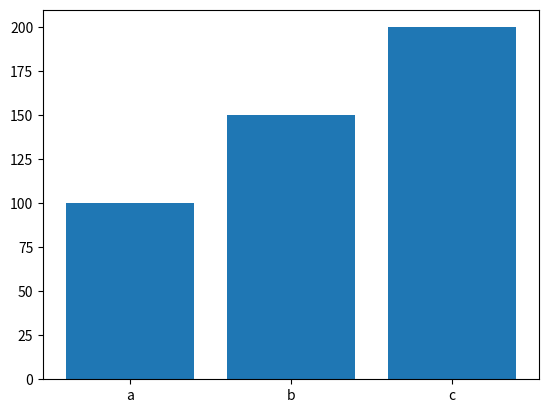

This chart was generated by the following Python code:
import matplotlib.pyplot as plt

def generar_bar(labels, values):
    fig, ax = plt.subplots()
    ax.bar(labels, values)
    plt.show()


if __name__ == "__main__":
    labels =["a", "b", "c"]
    values = [100, 150, 200]
    generar_bar(labels, values)
    